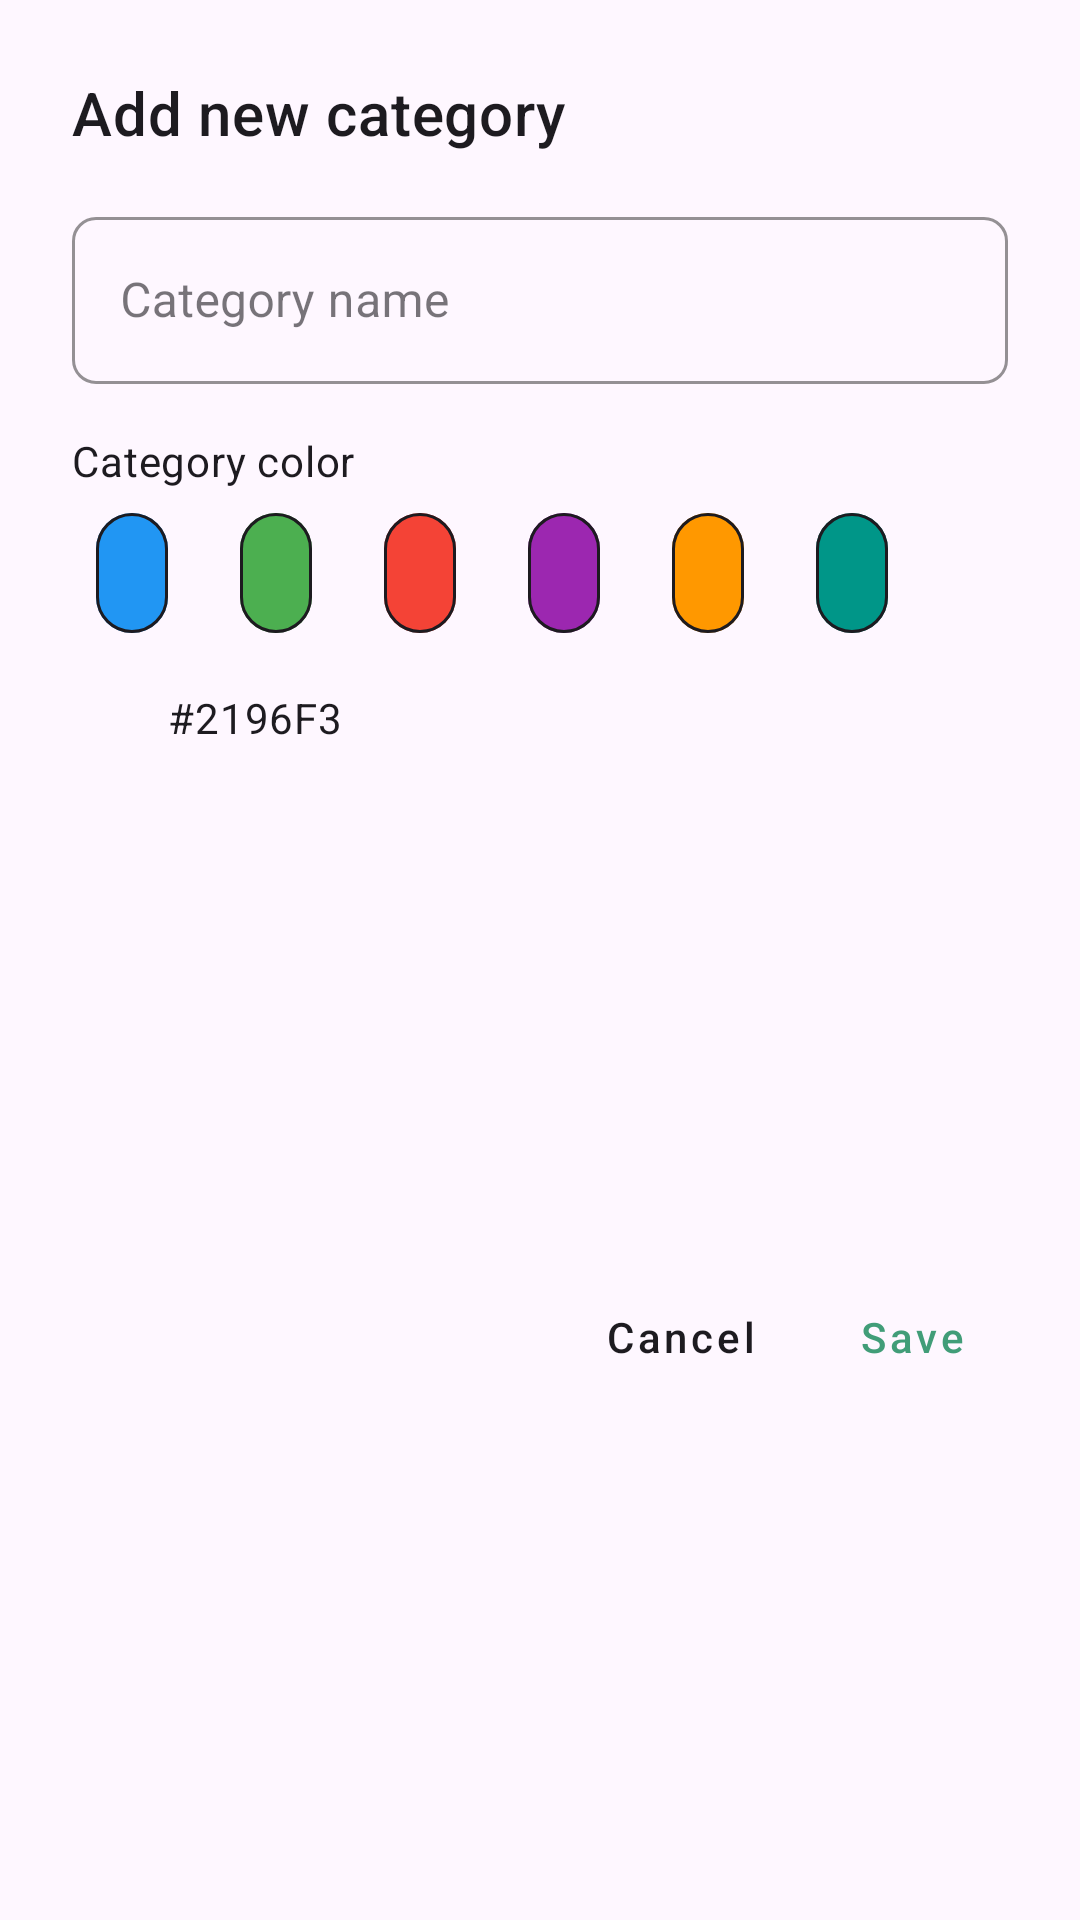

Reconstruct the res/layout file that produces this screen, plus the resources it refers to.
<!-- AndroidManifest.xml: application theme Theme.MyAct -->
<!-- res/layout/dialog_add_category.xml -->
<?xml version="1.0" encoding="utf-8"?>
<androidx.constraintlayout.widget.ConstraintLayout
    xmlns:android="http://schemas.android.com/apk/res/android"
    xmlns:app="http://schemas.android.com/apk/res-auto"
    android:layout_width="match_parent"
    android:layout_height="wrap_content"
    android:padding="24dp">

    <TextView
        android:id="@+id/text_view_title"
        style="@style/TextAppearance.App.Headline6"
        android:layout_width="0dp"
        android:layout_height="wrap_content"
        android:text="@string/add_new_category"
        app:layout_constraintEnd_toEndOf="parent"
        app:layout_constraintStart_toStartOf="parent"
        app:layout_constraintTop_toTopOf="parent" />

    <com.google.android.material.textfield.TextInputLayout
        android:id="@+id/til_category_name"
        style="@style/Widget.App.TextInputLayout"
        android:layout_width="match_parent"
        android:layout_height="wrap_content"
        android:layout_marginTop="16dp"
        android:hint="@string/category_name"
        app:layout_constraintEnd_toEndOf="parent"
        app:layout_constraintStart_toStartOf="parent"
        app:layout_constraintTop_toBottomOf="@+id/text_view_title">

        <com.google.android.material.textfield.TextInputEditText
            android:layout_width="match_parent"
            android:layout_height="wrap_content"
            android:inputType="text"
            android:maxLines="1" />

    </com.google.android.material.textfield.TextInputLayout>

    <TextView
        android:id="@+id/text_view_color_label"
        style="@style/TextAppearance.App.Body2"
        android:layout_width="wrap_content"
        android:layout_height="wrap_content"
        android:layout_marginTop="16dp"
        android:text="@string/category_color"
        app:layout_constraintStart_toStartOf="parent"
        app:layout_constraintTop_toBottomOf="@+id/til_category_name" />

    <HorizontalScrollView
        android:id="@+id/scroll_view_colors"
        android:layout_width="0dp"
        android:layout_height="wrap_content"
        android:layout_marginTop="8dp"
        android:scrollbars="none"
        app:layout_constraintEnd_toEndOf="parent"
        app:layout_constraintStart_toStartOf="parent"
        app:layout_constraintTop_toBottomOf="@+id/text_view_color_label">

        <com.google.android.material.chip.ChipGroup
            android:id="@+id/chip_group_colors"
            android:layout_width="wrap_content"
            android:layout_height="wrap_content"
            app:singleSelection="true">

            
            <com.google.android.material.chip.Chip
                android:id="@+id/chip_color_blue"
                style="@style/Widget.App.Chip.Choice"
                android:layout_width="wrap_content"
                android:layout_height="wrap_content"
                android:tag="#2196F3"
                app:chipBackgroundColor="#2196F3"
                app:chipIconTint="@android:color/white"
                app:chipMinHeight="40dp"
                app:chipMinTouchTargetSize="40dp" />

            <com.google.android.material.chip.Chip
                android:id="@+id/chip_color_green"
                style="@style/Widget.App.Chip.Choice"
                android:layout_width="wrap_content"
                android:layout_height="wrap_content"
                android:tag="#4CAF50"
                app:chipBackgroundColor="#4CAF50"
                app:chipIconTint="@android:color/white"
                app:chipMinHeight="40dp"
                app:chipMinTouchTargetSize="40dp" />

            <com.google.android.material.chip.Chip
                android:id="@+id/chip_color_red"
                style="@style/Widget.App.Chip.Choice"
                android:layout_width="wrap_content"
                android:layout_height="wrap_content"
                android:tag="#F44336"
                app:chipBackgroundColor="#F44336"
                app:chipIconTint="@android:color/white"
                app:chipMinHeight="40dp"
                app:chipMinTouchTargetSize="40dp" />

            <com.google.android.material.chip.Chip
                android:id="@+id/chip_color_purple"
                style="@style/Widget.App.Chip.Choice"
                android:layout_width="wrap_content"
                android:layout_height="wrap_content"
                android:tag="#9C27B0"
                app:chipBackgroundColor="#9C27B0"
                app:chipIconTint="@android:color/white"
                app:chipMinHeight="40dp"
                app:chipMinTouchTargetSize="40dp" />

            <com.google.android.material.chip.Chip
                android:id="@+id/chip_color_orange"
                style="@style/Widget.App.Chip.Choice"
                android:layout_width="wrap_content"
                android:layout_height="wrap_content"
                android:tag="#FF9800"
                app:chipBackgroundColor="#FF9800"
                app:chipIconTint="@android:color/white"
                app:chipMinHeight="40dp"
                app:chipMinTouchTargetSize="40dp" />

            <com.google.android.material.chip.Chip
                android:id="@+id/chip_color_teal"
                style="@style/Widget.App.Chip.Choice"
                android:layout_width="wrap_content"
                android:layout_height="wrap_content"
                android:tag="#009688"
                app:chipBackgroundColor="#009688"
                app:chipIconTint="@android:color/white"
                app:chipMinHeight="40dp"
                app:chipMinTouchTargetSize="40dp" />

        </com.google.android.material.chip.ChipGroup>
    </HorizontalScrollView>

    <View
        android:id="@+id/view_selected_color"
        android:layout_width="24dp"
        android:layout_height="24dp"
        android:layout_marginTop="16dp"
        android:background="@drawable/shape_circle"
        android:backgroundTint="#2196F3"
        app:layout_constraintStart_toStartOf="parent"
        app:layout_constraintTop_toBottomOf="@+id/scroll_view_colors" />

    <TextView
        android:id="@+id/text_view_selected_color"
        style="@style/TextAppearance.App.Body2"
        android:layout_width="0dp"
        android:layout_height="wrap_content"
        android:layout_marginStart="8dp"
        android:text="#2196F3"
        app:layout_constraintBottom_toBottomOf="@+id/view_selected_color"
        app:layout_constraintEnd_toEndOf="parent"
        app:layout_constraintStart_toEndOf="@+id/view_selected_color"
        app:layout_constraintTop_toTopOf="@+id/view_selected_color" />

    <Button
        android:id="@+id/button_cancel"
        style="@style/Widget.App.Button.TextButton"
        android:layout_width="wrap_content"
        android:layout_height="wrap_content"
        android:layout_marginTop="24dp"
        android:text="@android:string/cancel"
        app:layout_constraintBottom_toBottomOf="parent"
        app:layout_constraintEnd_toStartOf="@+id/button_save"
        app:layout_constraintHorizontal_bias="1.0"
        app:layout_constraintHorizontal_chainStyle="packed"
        app:layout_constraintStart_toStartOf="parent"
        app:layout_constraintTop_toBottomOf="@+id/view_selected_color" />

    <Button
        android:id="@+id/button_save"
        style="@style/Widget.App.Button.TextButton"
        android:layout_width="wrap_content"
        android:layout_height="wrap_content"
        android:layout_marginStart="8dp"
        android:text="@string/save"
        android:textColor="@color/colorAccent"
        app:layout_constraintBottom_toBottomOf="@+id/button_cancel"
        app:layout_constraintEnd_toEndOf="parent"
        app:layout_constraintStart_toEndOf="@+id/button_cancel"
        app:layout_constraintTop_toTopOf="@+id/button_cancel" />

</androidx.constraintlayout.widget.ConstraintLayout>
<!-- resources referenced by this layout -->
<resources>
  <color name="colorAccent">#419D78</color>
  <string name="add_new_category">Add new category</string>
  <string name="category_color">Category color</string>
  <string name="category_name">Category name</string>
  <string name="save">Save</string>
  <style name="TextAppearance.App.Body2" parent="TextAppearance.MaterialComponents.Body2">
          <item name="fontFamily">sans-serif</item>
          <item name="android:fontFamily">sans-serif</item>
          <item name="android:textSize">14sp</item>
      </style>
  <style name="TextAppearance.App.Headline6" parent="TextAppearance.MaterialComponents.Headline6">
          <item name="fontFamily">sans-serif-medium</item>
          <item name="android:fontFamily">sans-serif-medium</item>
          <item name="android:textSize">20sp</item>
      </style>
  <style name="Widget.App.Button.TextButton" parent="Widget.MaterialComponents.Button.TextButton">
          <item name="android:textAllCaps">false</item>
          <item name="android:paddingLeft">12dp</item>
          <item name="android:paddingRight">12dp</item>
          <item name="android:minWidth">64dp</item>
          <item name="android:textColor">?android:attr/textColorPrimary</item>
      </style>
  <style name="Widget.App.Chip.Choice" parent="Widget.MaterialComponents.Chip.Choice">
          <item name="chipStrokeWidth">1dp</item>
          <item name="android:textColor">@color/chip_text_color_selector</item>
          <item name="chipIconTint">@color/chip_text_color_selector</item>
      </style>
  <style name="Widget.App.TextInputLayout" parent="Widget.MaterialComponents.TextInputLayout.OutlinedBox">
          <item name="boxCornerRadiusBottomEnd">8dp</item>
          <item name="boxCornerRadiusBottomStart">8dp</item>
          <item name="boxCornerRadiusTopEnd">8dp</item>
          <item name="boxCornerRadiusTopStart">8dp</item>
          <item name="boxStrokeColor">@color/colorAccent</item>
          <item name="hintTextColor">@color/colorAccent</item>
      </style>
  <style name="Theme.MyAct" parent="Base.Theme.MyAct" />
  <style name="Base.Theme.MyAct" parent="Theme.Material3.DayNight.NoActionBar">
          
          
      </style>
</resources>
